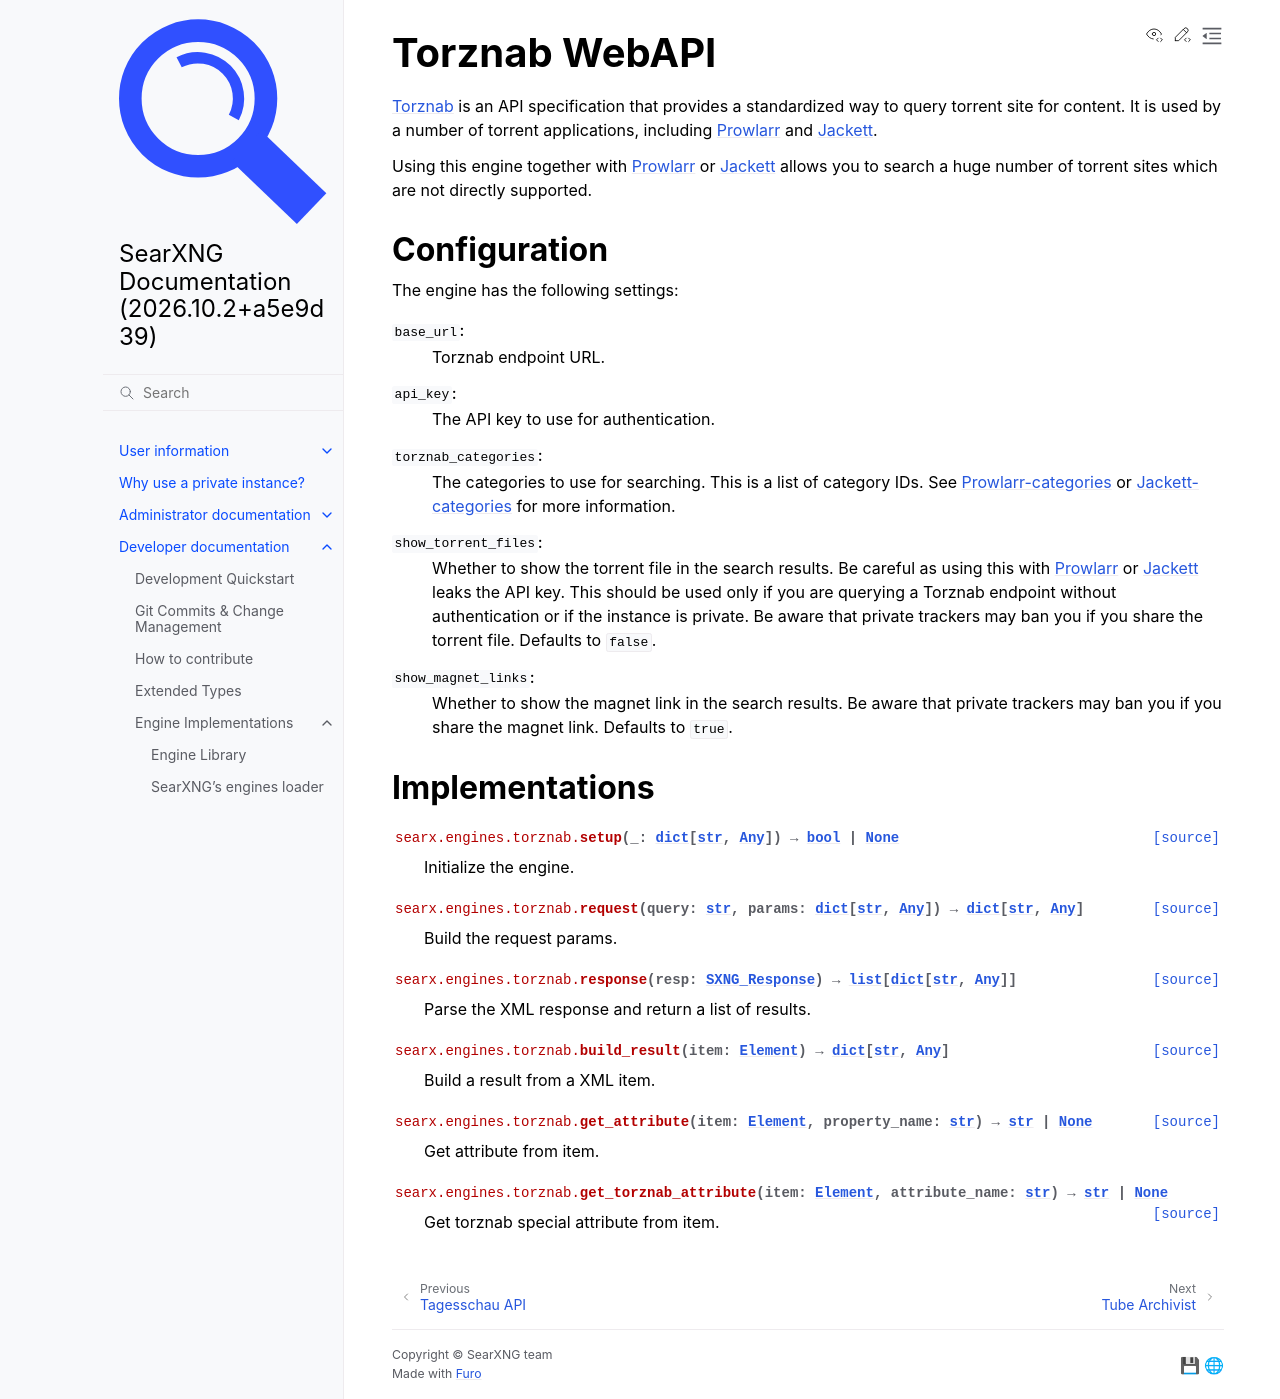

repository: Quad4-Software/void-search · page: dev/engines/online/torznab.html · generator: sphinx

.. _torznab engine:

==============
Torznab WebAPI
==============

.. automodule:: searx.engines.torznab
   :members:
